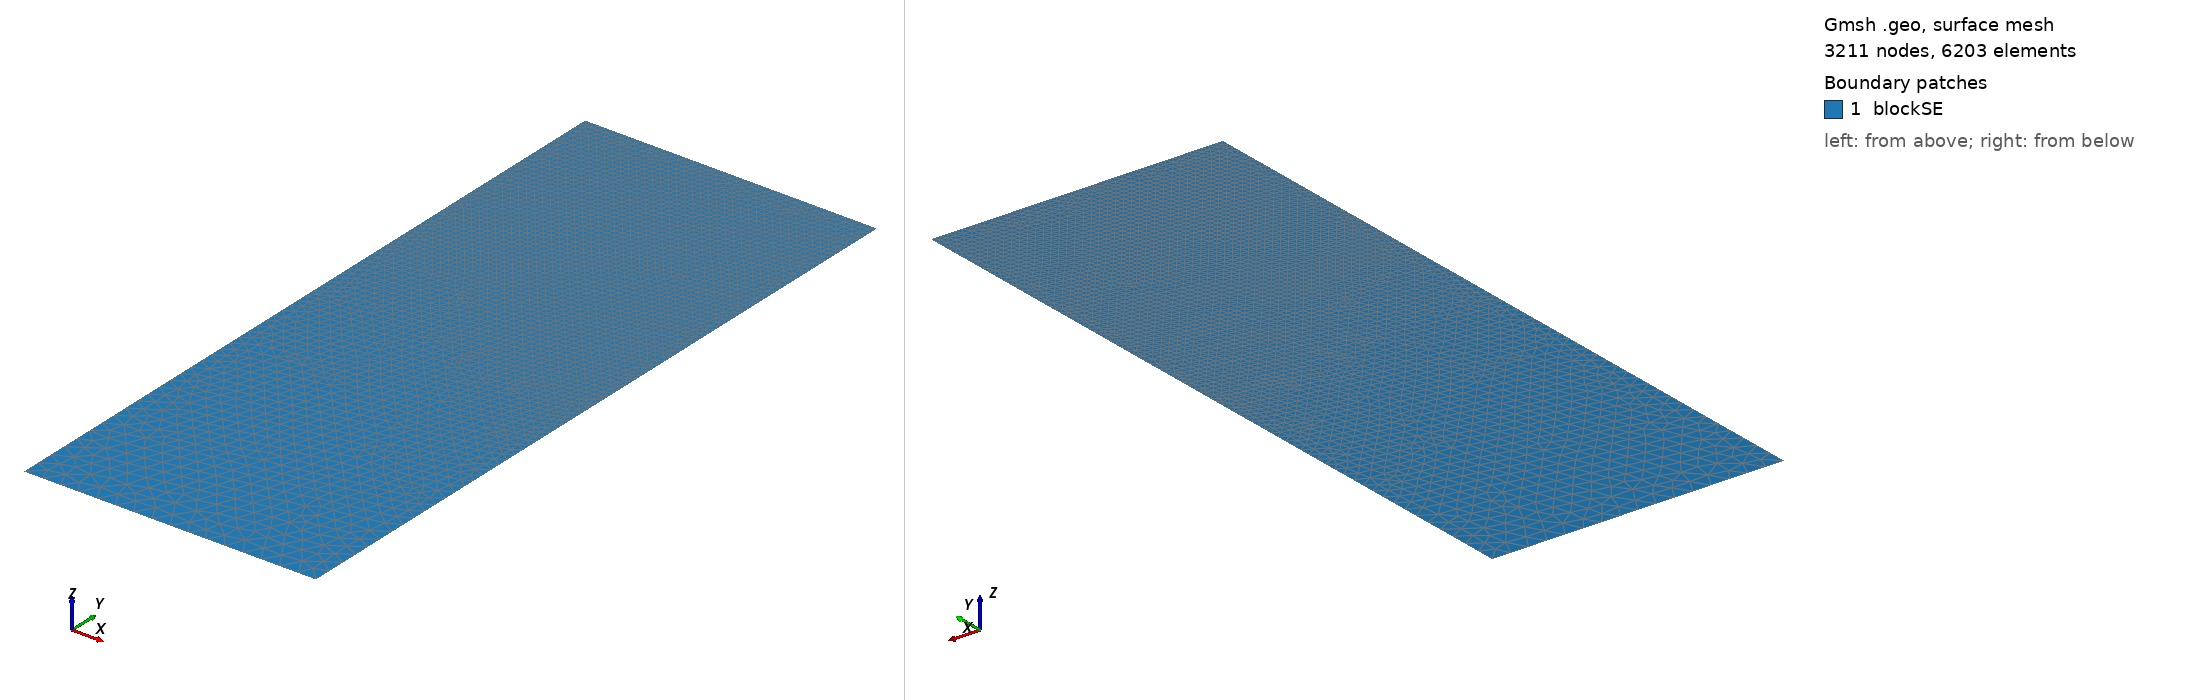

Gmsh geometry script, surface-meshed: 3211 nodes, 6203 surface elements. Boundary patches (legend numbers): 1 blockSE. Left view from above one corner, right view from below the opposite corner. Legend entries are the model's physical surfaces. The drawing asked Gmsh for element sizes between 1% and 20% of the model's largest extent; the script's own settings can give other sizes.

=== t51.geo (drawn) ===
/// Build a 2D model with micro-electrode

//SetFactory("OpenCASCADE");

// Parameters
hSE  = 20.0;  // thickness of the SE, in unit um
wSE  = 8.0;  // width of the SE, in unit um
hLi  = 5.7782;    // initial height of the Li in the pore, in unit um
rp   = 0.05;  // the round radius at corner point, in unit um
mSE  = 0.5;  // mesh characteristic length for SE out boundaries
mAnd = 0.05;  // mesh characteristic length for micro-probe

//**** Create points **/
// Create points for the boundary
Point(1) = {0, 0, 0, mSE};            Point(2) = {wSE, 0, 0, mSE};
Point(3) = {wSE, hSE-hLi, 0, mAnd};   Point(4) = {wSE, hSE-rp, 0, mAnd}; 
Point(5) = {wSE-rp, hSE-rp, 0, mAnd}; Point(6) = {wSE-rp, hSE, 0, mAnd}; 
Point(7) = {0, hSE, 0, mAnd};

//***** Create lines **/
// Creat lines for the boundary
Line(1)   = {1, 2};     Line(2)   = {2, 3};
Line(3)   = {3, 4};     Circle(4) = {4, 5, 6};  
Line(5)   = {6, 7};     Line(6)   = {7, 1};

//*** Create loops from lines **/
Curve Loop(6) = {1, 2, 3, 4, 5, 6};   // Outer boundary

//*** Create blocks from lines **/
Plane Surface(1) = {6}; // creat block SE

//*** Physical names **/
Physical Curve("SE_btm")     = {1};
Physical Curve("SE_right")   = {2};
//Physical Curve("SE_top")     = {3};
Physical Curve("SE_left")    = {6};
Physical Curve("And_btm")    = {3, 4, 5};
Physical Surface("blockSE")  = {1};
